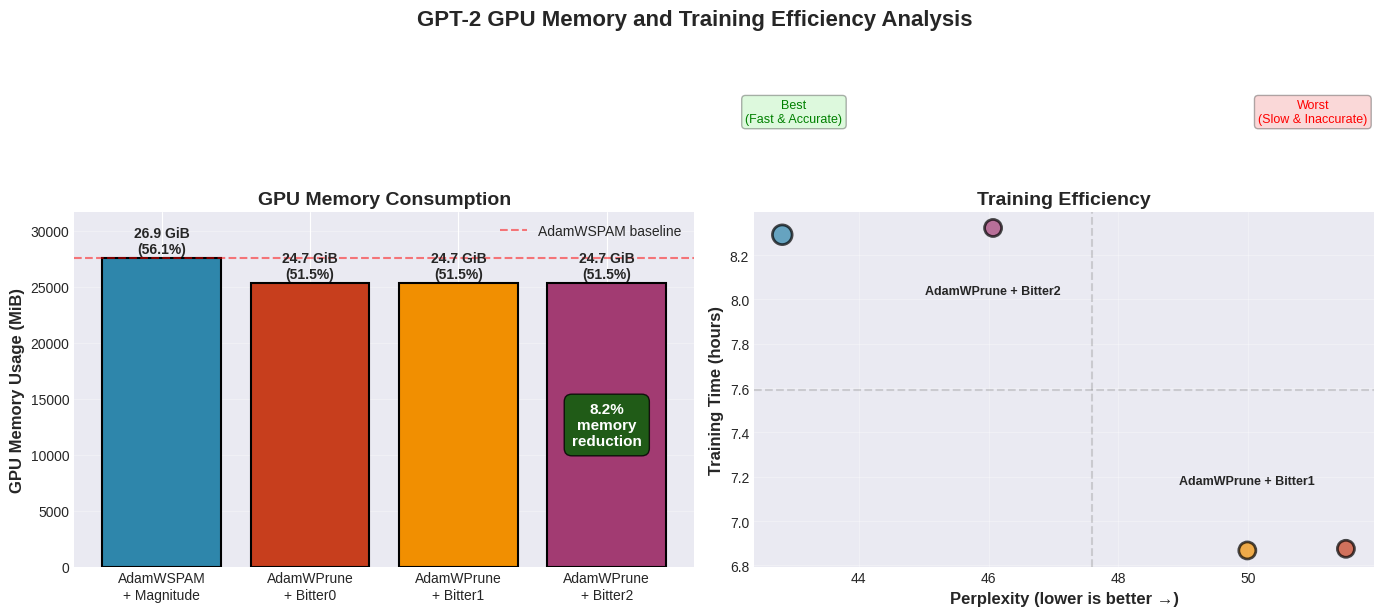

The matplotlib source for this figure:
#!/usr/bin/env python3
"""Generate GPU memory consumption graph for GPT-2 experiments."""

import matplotlib.pyplot as plt
import numpy as np
from pathlib import Path
import seaborn as sns

# Set style for beautiful graphs
plt.style.use('seaborn-v0_8-darkgrid')
sns.set_palette("husl")

def create_gpu_memory_comparison():
    """Create GPU memory consumption comparison for GPT-2."""
    # Data from GPU stats summaries
    # AMD W7900 has 48GB of memory
    gpu_total_memory = 48 * 1024  # MiB

    tests = {
        'AdamWSPAM\n+ Magnitude': {
            'memory_percent': 56.1,
            'memory_mib': gpu_total_memory * 0.561,
            'duration': 29849,
            'perplexity': 42.82,
            'color': '#2E86AB'
        },
        'AdamWPrune\n+ Bitter0': {
            'memory_percent': 51.5,
            'memory_mib': gpu_total_memory * 0.515,
            'duration': 24750,
            'perplexity': 51.51,
            'color': '#C73E1D'
        },
        'AdamWPrune\n+ Bitter1': {
            'memory_percent': 51.5,
            'memory_mib': gpu_total_memory * 0.515,
            'duration': 24723,
            'perplexity': 49.99,
            'color': '#F18F01'
        },
        'AdamWPrune\n+ Bitter2': {
            'memory_percent': 51.5,
            'memory_mib': gpu_total_memory * 0.515,
            'duration': 29959,
            'perplexity': 46.07,
            'color': '#A23B72'
        }
    }

    fig, (ax1, ax2) = plt.subplots(1, 2, figsize=(14, 6))

    # Memory consumption bar chart
    names = list(tests.keys())
    memory_mib = [tests[name]['memory_mib'] for name in names]
    memory_percent = [tests[name]['memory_percent'] for name in names]
    colors = [tests[name]['color'] for name in names]
    perplexities = [tests[name]['perplexity'] for name in names]

    bars1 = ax1.bar(range(len(names)), memory_mib, color=colors, edgecolor='black', linewidth=1.5)

    # Add memory values on bars
    for i, (bar, mem_mib, mem_pct) in enumerate(zip(bars1, memory_mib, memory_percent)):
        # Memory in GiB
        mem_gib = mem_mib / 1024
        ax1.text(bar.get_x() + bar.get_width()/2., bar.get_height() + 200,
                f'{mem_gib:.1f} GiB\n({mem_pct:.1f}%)',
                ha='center', va='bottom', fontsize=10, fontweight='bold')

    # Highlight the memory savings
    ax1.axhline(y=memory_mib[0], color='red', linestyle='--', alpha=0.5, label='AdamWSPAM baseline')
    savings_pct = (1 - memory_mib[1]/memory_mib[0]) * 100
    # Place text inside Bitter2 bar (index 3) which has best perplexity among AdamWPrune
    ax1.text(3, memory_mib[3]/2, f'{savings_pct:.1f}%\nmemory\nreduction',
            fontsize=11, color='white', fontweight='bold', ha='center', va='center',
            bbox=dict(boxstyle='round,pad=0.5', facecolor='darkgreen', alpha=0.8))

    ax1.set_ylabel('GPU Memory Usage (MiB)', fontsize=12, fontweight='bold')
    ax1.set_title('GPU Memory Consumption', fontsize=14, fontweight='bold')
    ax1.set_xticks(range(len(names)))
    ax1.set_xticklabels(names, rotation=0, ha='center')
    ax1.set_ylim(0, max(memory_mib) * 1.15)
    ax1.yaxis.grid(True, alpha=0.3)
    ax1.set_axisbelow(True)
    ax1.legend(loc='upper right')

    # Training time vs perplexity scatter
    durations_hours = [tests[name]['duration'] / 3600 for name in names]

    scatter = ax2.scatter(perplexities, durations_hours,
                         s=[200 if 'AdamWSPAM' in name else 150 for name in names],
                         c=colors, alpha=0.7, edgecolors='black', linewidth=2)

    # Add labels
    for i, name in enumerate(names):
        label = name.replace('\n', ' ')
        offset_y = 0.3 if i % 2 == 0 else -0.3
        ax2.annotate(label,
                    (perplexities[i], durations_hours[i] + offset_y),
                    ha='center', fontsize=9, fontweight='bold')

    # Add quadrants
    ax2.axhline(y=np.mean(durations_hours), color='gray', linestyle='--', alpha=0.3)
    ax2.axvline(x=np.mean(perplexities), color='gray', linestyle='--', alpha=0.3)

    # Label best and worst quadrants
    ax2.text(43, 8.8, 'Best\n(Fast & Accurate)', fontsize=9, color='green',
            ha='center', bbox=dict(boxstyle='round', facecolor='lightgreen', alpha=0.3))
    ax2.text(51, 8.8, 'Worst\n(Slow & Inaccurate)', fontsize=9, color='red',
            ha='center', bbox=dict(boxstyle='round', facecolor='lightcoral', alpha=0.3))

    ax2.set_xlabel('Perplexity (lower is better →)', fontsize=12, fontweight='bold')
    ax2.set_ylabel('Training Time (hours)', fontsize=12, fontweight='bold')
    ax2.set_title('Training Efficiency', fontsize=14, fontweight='bold')
    ax2.grid(True, alpha=0.3)
    ax2.set_axisbelow(True)

    plt.suptitle('GPT-2 GPU Memory and Training Efficiency Analysis', fontsize=16, fontweight='bold', y=1.02)
    plt.tight_layout()

    # Save the figure
    output_dir = Path('images/gpt2')
    output_dir.mkdir(exist_ok=True, parents=True)
    plt.savefig(output_dir / 'gpt2_gpu_memory_analysis.png', dpi=300, bbox_inches='tight')
    plt.close()

    print("GPU memory analysis graph saved to images/gpt2/gpt2_gpu_memory_analysis.png")

if __name__ == "__main__":
    create_gpu_memory_comparison()
